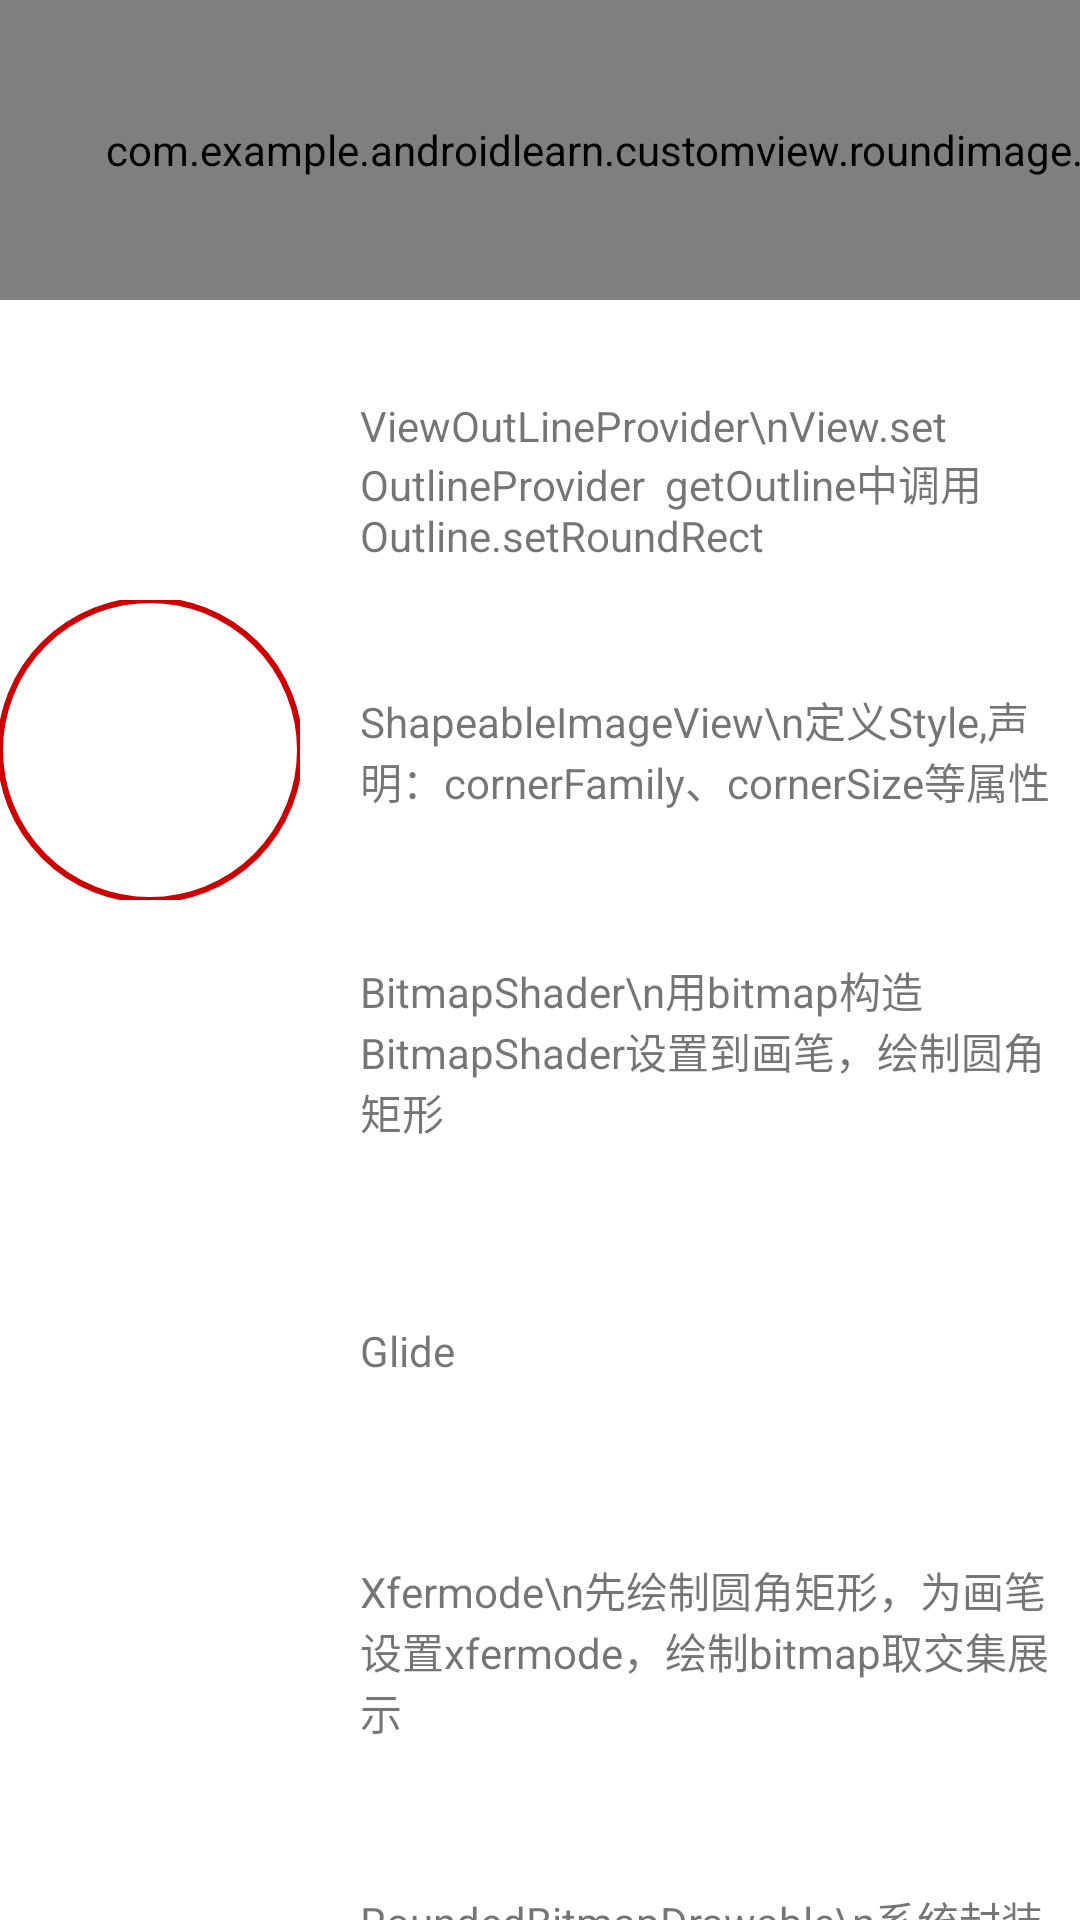

The Android layout XML behind this screen, and the referenced resources:
<!-- AndroidManifest.xml: application theme Theme.AndroidLearn -->
<!-- res/layout/activity_round_view.xml -->
<?xml version="1.0" encoding="utf-8"?>
<androidx.core.widget.NestedScrollView xmlns:android="http://schemas.android.com/apk/res/android"
    xmlns:app="http://schemas.android.com/apk/res-auto"
    xmlns:tools="http://schemas.android.com/tools"
    android:layout_width="match_parent"
    android:layout_height="match_parent">

    <androidx.constraintlayout.widget.ConstraintLayout
        android:layout_width="match_parent"
        android:layout_height="match_parent"
        tools:context=".customview.RoundViewActivity">

        <com.example.androidlearn.customview.roundimage.CircleImageView
            android:id="@+id/iv_1"
            android:layout_width="500dp"
            android:layout_height="100dp"
            android:scaleType="fitXY"
            android:src="@drawable/test"
            app:layout_constraintStart_toStartOf="parent"
            app:layout_constraintTop_toTopOf="parent" />

        <TextView
            android:id="@+id/tv_1"
            android:layout_width="wrap_content"
            android:layout_height="wrap_content"
            android:layout_marginStart="20dp"
            android:text="clipPath"
            app:layout_constraintBottom_toBottomOf="@id/iv_1"
            app:layout_constraintStart_toEndOf="@id/iv_1"
            app:layout_constraintTop_toTopOf="@id/iv_1" />

        <ImageView
            android:id="@+id/iv_2"
            android:layout_width="100dp"
            android:layout_height="100dp"
            android:scaleType="fitXY"
            android:src="@drawable/test"
            app:layout_constraintStart_toStartOf="@id/iv_1"
            app:layout_constraintTop_toBottomOf="@id/iv_1" />

        <TextView
            android:layout_width="0dp"
            android:layout_height="wrap_content"
            android:layout_marginStart="20dp"
            android:layout_marginTop="20dp"

            android:text="ViewOutLineProvider\nView.setOutlineProvider  getOutline中调用Outline.setRoundRect"
            app:layout_constraintBottom_toBottomOf="@id/iv_2"
            app:layout_constraintEnd_toEndOf="parent"
            app:layout_constraintStart_toEndOf="@id/iv_2"
            app:layout_constraintTop_toTopOf="@id/iv_2" />

        <com.google.android.material.imageview.ShapeableImageView
            android:id="@+id/iv_3"
            android:layout_width="100dp"
            android:layout_height="100dp"
            android:scaleType="fitXY"
            android:src="@drawable/test"
            app:layout_constraintStart_toStartOf="@id/iv_1"
            app:layout_constraintTop_toBottomOf="@id/iv_2"
            app:shapeAppearance="@style/roundStyle"
            app:strokeColor="@android:color/holo_red_dark"
            app:strokeWidth="2dp" />

        <TextView
            android:id="@+id/tv_3"
            android:layout_width="0dp"
            android:layout_height="wrap_content"
            android:layout_marginStart="20dp"
            android:text="ShapeableImageView\n定义Style,声明：cornerFamily、cornerSize等属性"
            app:layout_constraintBottom_toBottomOf="@id/iv_3"
            app:layout_constraintEnd_toEndOf="parent"
            app:layout_constraintStart_toEndOf="@id/iv_3"
            app:layout_constraintTop_toTopOf="@id/iv_3" />

        <ImageView
            android:id="@+id/iv_4"
            android:layout_width="100dp"
            android:layout_height="100dp"
            app:layout_constraintStart_toStartOf="@id/iv_1"
            app:layout_constraintTop_toBottomOf="@id/iv_3"
            tools:src="@color/black" />

        <TextView
            android:id="@+id/tv_4"
            android:layout_width="0dp"
            android:layout_height="wrap_content"
            android:layout_marginStart="20dp"
            android:text="BitmapShader\n用bitmap构造BitmapShader设置到画笔，绘制圆角矩形"
            app:layout_constraintBottom_toBottomOf="@id/iv_4"
            app:layout_constraintEnd_toEndOf="parent"
            app:layout_constraintStart_toEndOf="@id/iv_4"
            app:layout_constraintTop_toTopOf="@id/iv_4" />

        <ImageView
            android:id="@+id/iv_5"
            android:layout_width="100dp"
            android:layout_height="100dp"
            android:scaleType="fitXY"
            app:layout_constraintStart_toStartOf="@id/iv_4"
            app:layout_constraintTop_toBottomOf="@id/iv_4"
            tools:src="@android:color/holo_green_dark" />

        <TextView
            android:id="@+id/tv_5"
            android:layout_width="wrap_content"
            android:layout_height="wrap_content"
            android:layout_marginStart="20dp"
            android:text="Glide "
            app:layout_constraintBottom_toBottomOf="@id/iv_5"
            app:layout_constraintStart_toEndOf="@id/iv_5"
            app:layout_constraintTop_toTopOf="@id/iv_5" />

        <ImageView
            android:id="@+id/iv_6"
            android:layout_width="100dp"
            android:layout_height="100dp"
            android:scaleType="fitXY"
            app:layout_constraintStart_toStartOf="parent"
            app:layout_constraintTop_toBottomOf="@id/iv_5"
            tools:src="@android:color/holo_red_dark" />

        <TextView
            android:layout_width="0dp"
            android:layout_height="wrap_content"
            android:layout_marginStart="20dp"
            android:text="Xfermode\n先绘制圆角矩形，为画笔设置xfermode，绘制bitmap取交集展示"
            app:layout_constraintBottom_toBottomOf="@id/iv_6"
            app:layout_constraintEnd_toEndOf="parent"
            app:layout_constraintStart_toEndOf="@id/iv_6"
            app:layout_constraintTop_toTopOf="@id/iv_6" />

        <ImageView
            android:id="@+id/iv_7"
            android:layout_width="100dp"
            android:layout_height="100dp"
            android:scaleType="fitXY"
            app:layout_constraintStart_toStartOf="parent"
            app:layout_constraintTop_toBottomOf="@id/iv_6"
            tools:src="@android:color/holo_green_dark" />

        <TextView
            android:layout_width="0dp"
            android:layout_height="wrap_content"
            android:layout_marginStart="20dp"
            android:text="RoundedBitmapDrawable\n系统封装的BitmapShader"
            app:layout_constraintBottom_toBottomOf="@id/iv_7"
            app:layout_constraintEnd_toEndOf="parent"
            app:layout_constraintStart_toEndOf="@id/iv_7"
            app:layout_constraintTop_toTopOf="@id/iv_7" />


    </androidx.constraintlayout.widget.ConstraintLayout>
</androidx.core.widget.NestedScrollView>
<!-- resources referenced by this layout -->
<resources>
  <style name="roundStyle">
          <item name="cornerFamily">rounded</item>
          <item name="cornerSize">50dp</item>
      </style>
  <style name="Theme.AndroidLearn" parent="Theme.MaterialComponents.DayNight.DarkActionBar">
          
          <item name="colorPrimary">@color/purple_500</item>
          <item name="colorPrimaryVariant">@color/purple_700</item>
          <item name="colorOnPrimary">@color/white</item>
          
          <item name="colorSecondary">@color/teal_200</item>
          <item name="colorSecondaryVariant">@color/teal_700</item>
          <item name="colorOnSecondary">@color/black</item>
          
          <item name="android:statusBarColor" tools:targetApi="l">?attr/colorPrimaryVariant</item>
          
      </style>
  <!-- not gathered from this repository: default colours our renderer supplied (Android Studio template values) -->
  <color name="purple_500">#FF6200EE</color>
  <color name="purple_700">#FF3700B3</color>
  <color name="teal_200">#FF03DAC5</color>
  <color name="teal_700">#FF018786</color>
  <color name="black">#FF000000</color>
  <color name="white">#FFFFFFFF</color>
</resources>
